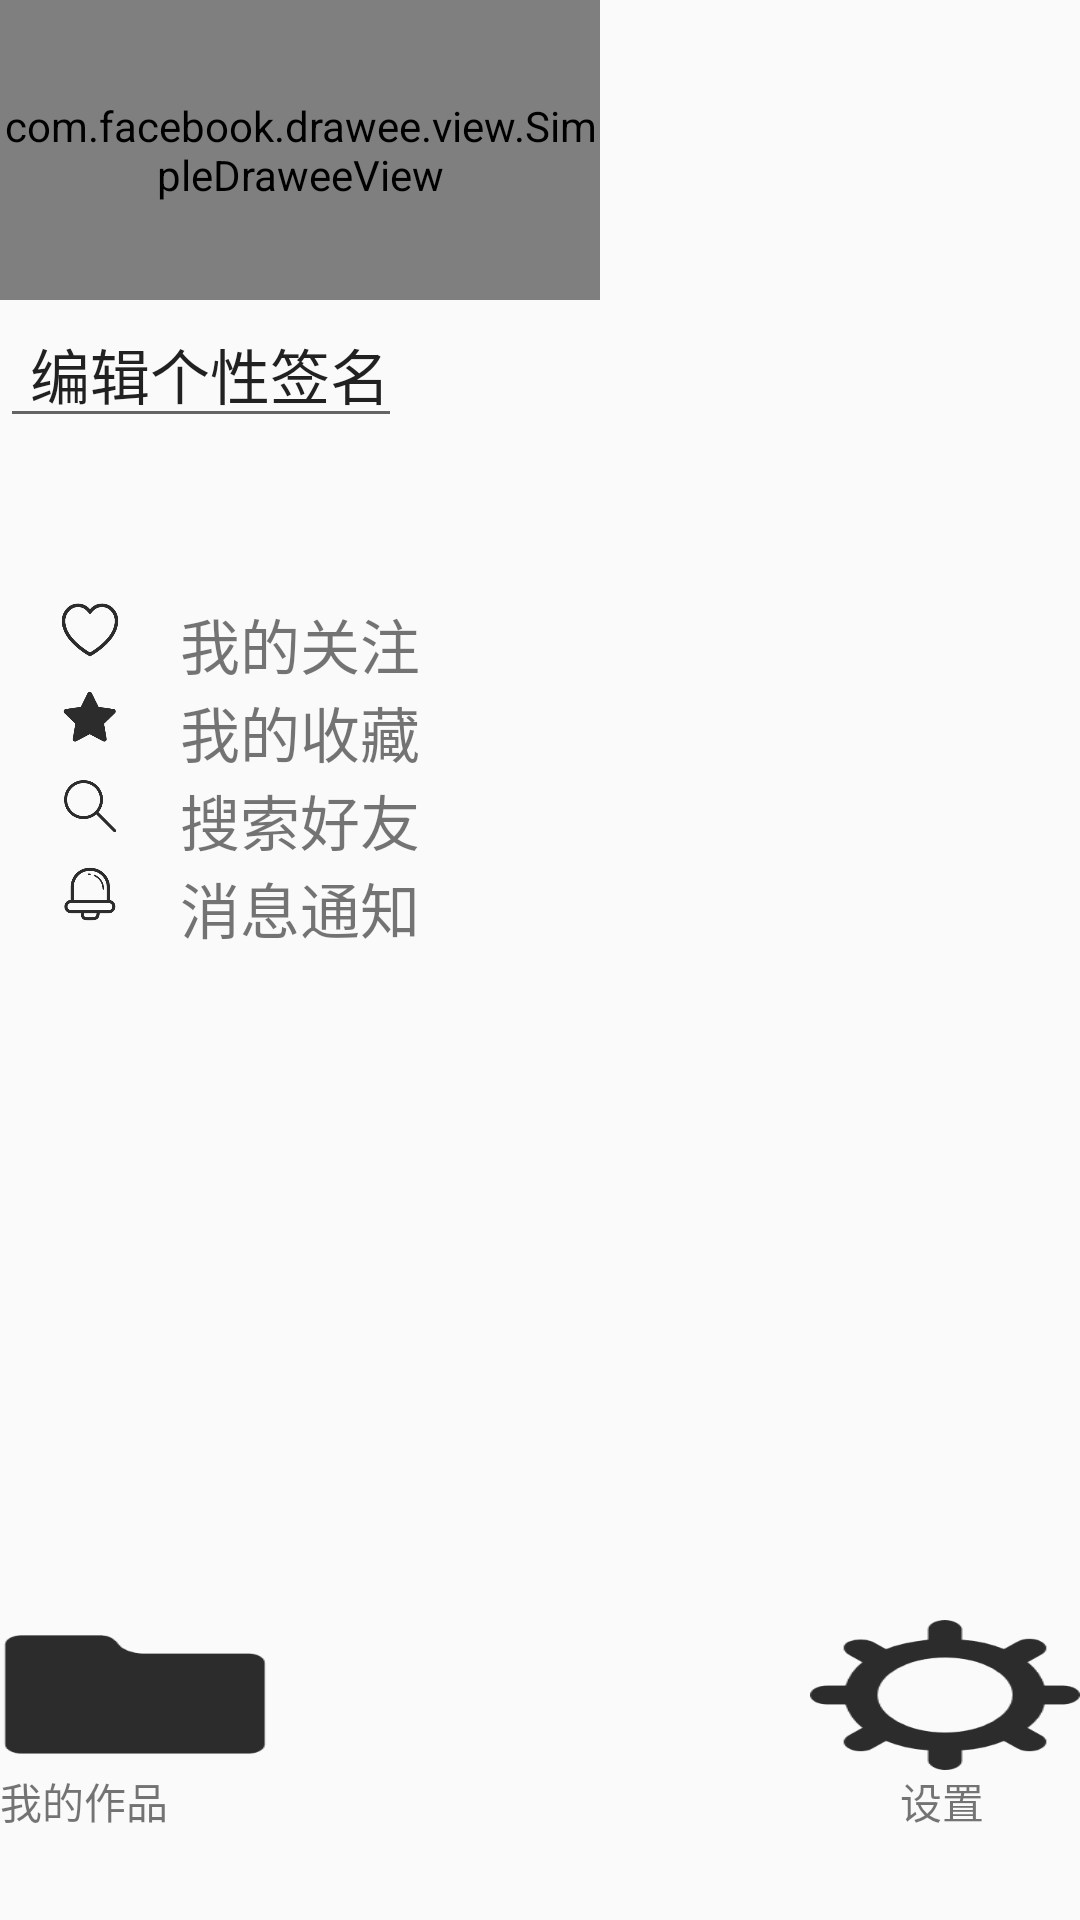

Android layout source for this screen:
<!-- AndroidManifest.xml: application theme AppTheme -->
<!-- res/layout/left_content.xml -->
<?xml version="1.0" encoding="utf-8"?>
<LinearLayout xmlns:android="http://schemas.android.com/apk/res/android"
    xmlns:app="http://schemas.android.com/apk/res-auto"
    android:layout_width="match_parent"
    android:layout_height="fill_parent"
    android:orientation="vertical">


    <LinearLayout
        android:layout_width="wrap_content"
        android:layout_height="200dp"
        android:background="@drawable/vague"
        android:orientation="vertical">

        <com.facebook.drawee.view.SimpleDraweeView

            android:layout_width="200dp"
            android:layout_height="100dp"
            app:placeholderImage="@drawable/tx"
            app:roundAsCircle="true" />

        <EditText
            android:id="@+id/title"
            android:layout_width="wrap_content"
            android:layout_height="wrap_content"
            android:paddingLeft="10dp"
            android:text="编辑个性签名"
            android:textSize="20dp" />

    </LinearLayout>


    <LinearLayout
        android:layout_width="match_parent"
        android:layout_height="wrap_content"
        android:orientation="horizontal">

        <ImageView
            android:layout_width="20dp"
            android:layout_height="20dp"
            android:layout_marginLeft="20dp"
            android:src="@drawable/blackh" />

        <TextView
            android:id="@+id/text1"
            android:layout_width="wrap_content"
            android:layout_height="wrap_content"
            android:paddingLeft="20dp"
            android:text="我的关注"
            android:textSize="20dp" />

    </LinearLayout>

    <LinearLayout
        android:layout_width="match_parent"
        android:layout_height="wrap_content"
        android:orientation="horizontal">

        <ImageView
            android:layout_width="20dp"
            android:layout_height="20dp"
            android:layout_marginLeft="20dp"
            android:src="@drawable/blackstart" />

        <TextView
            android:id="@+id/text2"
            android:layout_width="wrap_content"
            android:layout_height="wrap_content"
            android:paddingLeft="20dp"
            android:text="我的收藏"
            android:textSize="20dp" />

    </LinearLayout>

    <LinearLayout
        android:layout_width="match_parent"
        android:layout_height="wrap_content"
        android:orientation="horizontal">

        <ImageView
            android:layout_width="20dp"
            android:layout_height="20dp"
            android:layout_marginLeft="20dp"
            android:src="@drawable/blacksearch" />

        <TextView
            android:id="@+id/text3"
            android:layout_width="wrap_content"
            android:layout_height="wrap_content"
            android:paddingLeft="20dp"
            android:text="搜索好友"
            android:textSize="20dp" />

    </LinearLayout>

    <LinearLayout
        android:layout_width="match_parent"
        android:layout_height="wrap_content"
        android:orientation="horizontal">

        <ImageView
            android:layout_width="20dp"
            android:layout_height="20dp"
            android:layout_marginLeft="20dp"
            android:src="@drawable/blackmess" />

        <TextView
            android:id="@+id/text4"
            android:layout_width="wrap_content"
            android:layout_height="wrap_content"
            android:paddingLeft="20dp"
            android:text="消息通知"
            android:textSize="20dp" />

    </LinearLayout>

    <LinearLayout
        android:layout_width="match_parent"
        android:layout_height="match_parent"
        android:gravity="bottom"
        android:orientation="vertical">

        <LinearLayout
            android:layout_width="match_parent"
            android:layout_height="50dp"
            android:orientation="horizontal">


            <ImageView

                android:id="@+id/image1"
                android:layout_width="0dp"
                android:layout_height="50dp"
                android:layout_weight="1"
                android:background="@drawable/blackw" />

            <View
                android:layout_width="0dp"
                android:layout_height="50dp"
                android:layout_weight="2"></View>


            <ImageView
                android:id="@+id/image2"
                android:layout_width="0dp"
                android:layout_height="50dp"
                android:layout_weight="1"
                android:background="@drawable/blackset" />
        </LinearLayout>

        <LinearLayout
            android:layout_width="match_parent"
            android:layout_height="wrap_content"
            android:orientation="horizontal">


            <TextView
                android:layout_width="0dp"
                android:layout_height="50dp"
                android:layout_weight="1"
                android:text="我的作品" />

            <View
                android:layout_width="0dp"
                android:layout_height="50dp"
                android:layout_weight="2"></View>


            <View
                android:layout_width="0dp"
                android:layout_height="50dp"
                android:layout_weight="2"></View>

            <TextView
                android:layout_width="0dp"
                android:layout_height="50dp"
                android:layout_weight="1"
                android:text="设置" />


        </LinearLayout>


    </LinearLayout>


</LinearLayout>
<!-- resources referenced by this layout -->
<resources>
  <!-- drawable blackh: png bitmap (drawable, 3028 bytes) -->
  <!-- drawable blackmess: png bitmap (drawable, 2886 bytes) -->
  <!-- drawable blacksearch: png bitmap (drawable, 2469 bytes) -->
  <!-- drawable blackset: png bitmap (drawable, 3104 bytes) -->
  <!-- drawable blackstart: png bitmap (drawable, 1891 bytes) -->
  <!-- drawable blackw: png bitmap (drawable, 1018 bytes) -->
  <!-- drawable tx: jpg bitmap (drawable, 227451 bytes) -->
  <style name="AppTheme" parent="Theme.AppCompat.Light.DarkActionBar">
          
          <item name="colorPrimary">@color/colorPrimary</item>
          <item name="colorPrimaryDark">@color/colorPrimaryDark</item>
          <item name="colorAccent">@color/colorAccent</item>
  
      </style>
  <!-- not gathered from this repository: default colours our renderer supplied (Android Studio template values) -->
  <color name="colorPrimary">#FF6200EE</color>
  <color name="colorPrimaryDark">#FF3700B3</color>
  <color name="colorAccent">#FF03DAC5</color>
</resources>
